Labelled photos from "classify_yolo_data", an image-classification folder in tymfly7/Berth. The possible labels are: occupied, vacant.

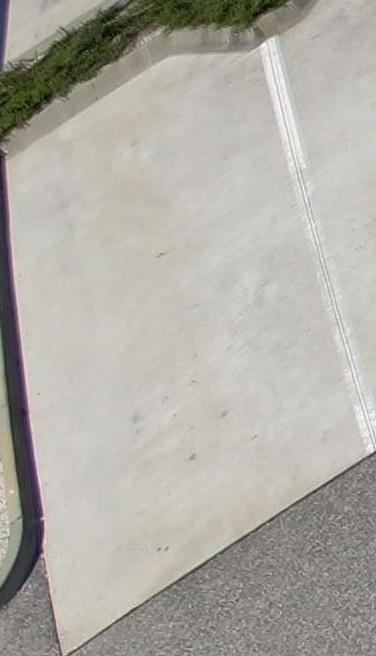
Label: vacant

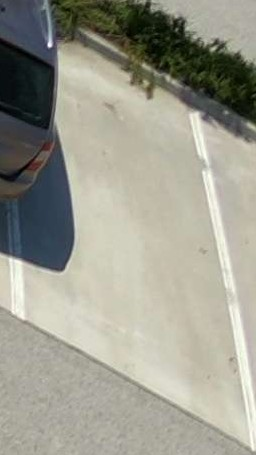
Label: vacant

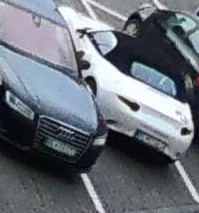
Label: occupied

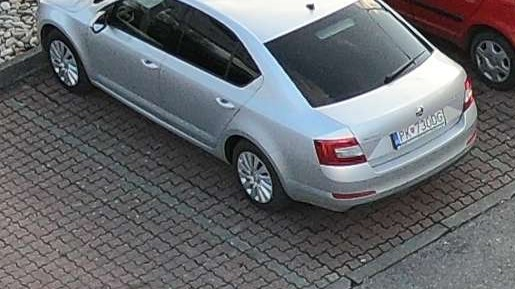
Label: occupied

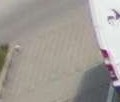
Label: vacant

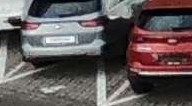
Label: occupied
